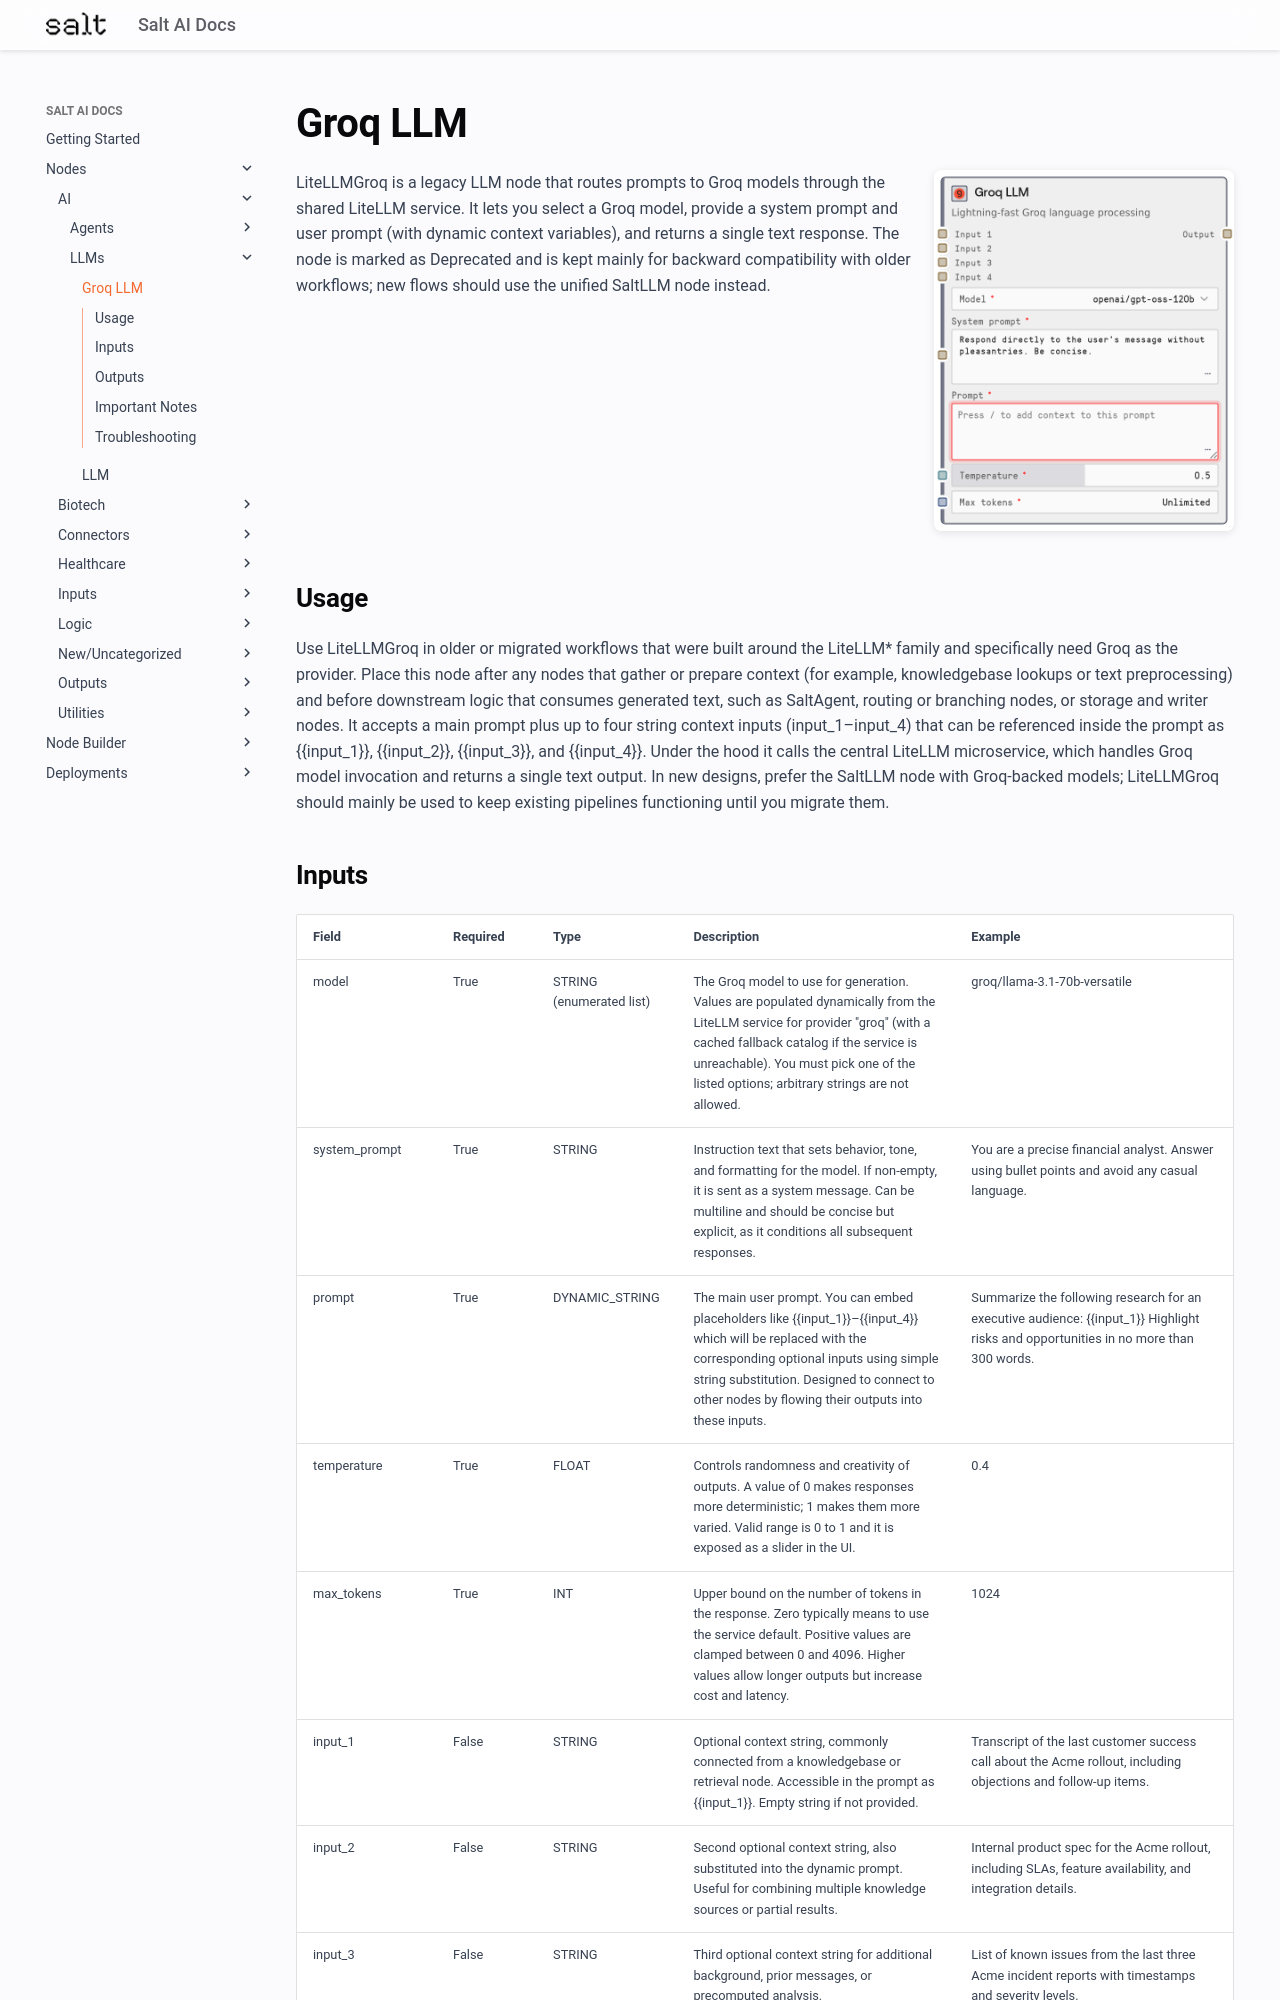

repository: get-salt-AI/SaltAI-Web-Docs · page: nodes/md/ai/llms/litellmgroq/index.html · generator: mkdocs

# Groq LLM

<div style="display: flex; gap: 20px; align-items: flex-start; margin-bottom: 20px;">
<div style="flex: 1; min-width: 0;">

LiteLLMGroq is a legacy LLM node that routes prompts to Groq models through the shared LiteLLM service. It lets you select a Groq model, provide a system prompt and user prompt (with dynamic context variables), and returns a single text response. The node is marked as Deprecated and is kept mainly for backward compatibility with older workflows; new flows should use the unified SaltLLM node instead.

</div>
<div style="flex: 0 0 300px;"><img src="../../../../images/previews/ai/llms/litellmgroq.png" alt="Preview" style="width: 100%; border-radius: 8px; box-shadow: 0 2px 8px rgba(0,0,0,0.1);" /></div>
</div>

## Usage

Use LiteLLMGroq in older or migrated workflows that were built around the LiteLLM* family and specifically need Groq as the provider. Place this node after any nodes that gather or prepare context (for example, knowledgebase lookups or text preprocessing) and before downstream logic that consumes generated text, such as SaltAgent, routing or branching nodes, or storage and writer nodes. It accepts a main prompt plus up to four string context inputs (input_1–input_4) that can be referenced inside the prompt as {{input_1}}, {{input_2}}, {{input_3}}, and {{input_4}}. Under the hood it calls the central LiteLLM microservice, which handles Groq model invocation and returns a single text output. In new designs, prefer the SaltLLM node with Groq-backed models; LiteLLMGroq should mainly be used to keep existing pipelines functioning until you migrate them.
